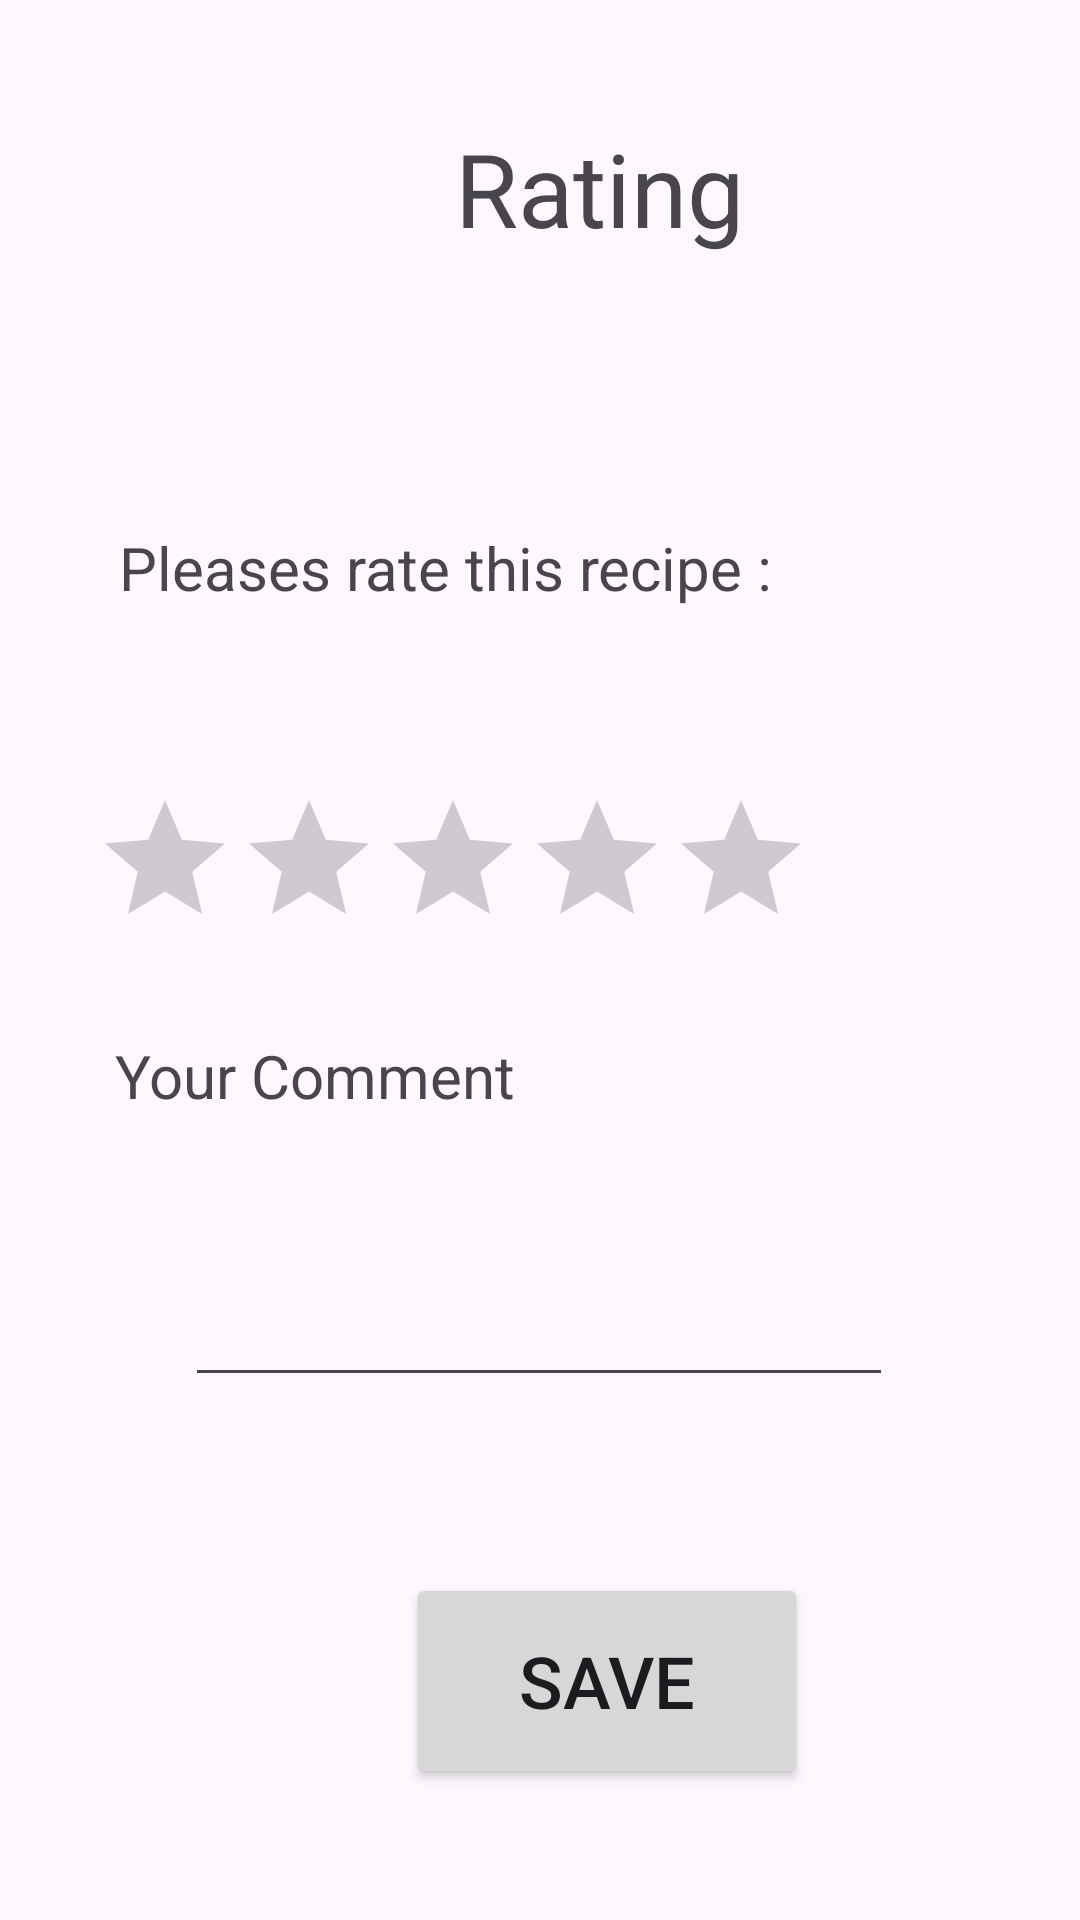

Write the Android layout XML for this screen, with the resource values it uses.
<!-- AndroidManifest.xml: application theme Theme.ProjetAndroid_Recettes -->
<!-- res/layout/activity_rating.xml -->
<?xml version="1.0" encoding="utf-8"?>
<androidx.constraintlayout.widget.ConstraintLayout xmlns:android="http://schemas.android.com/apk/res/android"
    xmlns:app="http://schemas.android.com/apk/res-auto"
    xmlns:tools="http://schemas.android.com/tools"
    android:layout_width="match_parent"
    android:layout_height="match_parent"
    tools:context=".activity_rating">

    <TextView
        android:id="@+id/lblRating"
        android:layout_width="wrap_content"
        android:layout_height="wrap_content"
        android:layout_marginStart="161dp"
        android:layout_marginTop="40dp"
        android:layout_marginEnd="192dp"
        android:text="@string/lblrating"
        android:textSize="34sp"
        app:layout_constraintEnd_toEndOf="parent"
        app:layout_constraintHorizontal_bias="0.105"
        app:layout_constraintStart_toStartOf="parent"
        app:layout_constraintTop_toTopOf="parent" />

    <RatingBar
        android:id="@+id/ratingBar"
        android:layout_width="wrap_content"
        android:layout_height="wrap_content"
        android:layout_marginStart="82dp"
        android:layout_marginTop="60dp"
        android:layout_marginEnd="89dp"
        android:numStars="5"
        android:stepSize="0.5"
        app:layout_constraintBottom_toBottomOf="parent"
        app:layout_constraintEnd_toEndOf="parent"
        app:layout_constraintHorizontal_bias="1.0"
        app:layout_constraintStart_toStartOf="parent"
        app:layout_constraintTop_toBottomOf="@+id/lblNameRatingRecette"
        app:layout_constraintVertical_bias="0.0" />

    <Button
        android:id="@+id/btnSend"
        android:layout_width="134dp"
        android:layout_height="72dp"
        android:layout_marginStart="130dp"
        android:layout_marginTop="100dp"
        android:text="@string/btnSend"
        android:textSize="24sp"
        app:layout_constraintBottom_toBottomOf="parent"
        app:layout_constraintEnd_toEndOf="parent"
        app:layout_constraintHorizontal_bias="0.054"
        app:layout_constraintStart_toStartOf="parent"
        app:layout_constraintTop_toBottomOf="@+id/ratingBar"
        app:layout_constraintVertical_bias="0.706" />

    <TextView
        android:id="@+id/lblNameRatingRecette"
        android:layout_width="wrap_content"
        android:layout_height="wrap_content"
        android:layout_marginStart="55dp"
        android:layout_marginTop="88dp"
        android:layout_marginEnd="298dp"
        android:text="@string/lblNameRatingRecette"
        android:textSize="20sp"
        app:layout_constraintBottom_toBottomOf="parent"
        app:layout_constraintEnd_toEndOf="parent"
        app:layout_constraintHorizontal_bias="0.073"
        app:layout_constraintStart_toStartOf="parent"
        app:layout_constraintTop_toBottomOf="@+id/lblRating"
        app:layout_constraintVertical_bias="0.005" />


    <EditText
        android:id="@+id/Comment"
        android:layout_width="236dp"
        android:layout_height="72dp"
        android:ems="10"
        android:gravity="start|top"
        android:inputType="textMultiLine"
        app:layout_constraintBottom_toTopOf="@+id/btnSend"
        app:layout_constraintEnd_toEndOf="parent"
        app:layout_constraintHorizontal_bias="0.497"
        app:layout_constraintStart_toStartOf="parent"
        app:layout_constraintTop_toBottomOf="@+id/ratingBar"
        app:layout_constraintVertical_bias="0.558"
        android:importantForAutofill="no" />

    <TextView
        android:id="@+id/textView3"
        android:layout_width="wrap_content"
        android:layout_height="wrap_content"
        android:text="@string/Comment"
        android:textSize="20sp"
        android:labelFor="@id/Comment"
        app:layout_constraintBottom_toTopOf="@+id/Comment"
        app:layout_constraintEnd_toEndOf="parent"
        app:layout_constraintHorizontal_bias="0.17"
        app:layout_constraintStart_toStartOf="parent"
        app:layout_constraintTop_toBottomOf="@+id/ratingBar"
        app:layout_constraintVertical_bias="0.542" />

</androidx.constraintlayout.widget.ConstraintLayout>
<!-- resources referenced by this layout -->
<resources>
  <string name="Comment"> Your Comment </string>
  <string name="btnSend"> Save </string>
  <string name="lblNameRatingRecette"> Pleases rate this recipe : </string>
  <string name="lblrating"> Rating </string>
  <style name="Theme.ProjetAndroid_Recettes" parent="Base.Theme.ProjetAndroid_Recettes" />
  <style name="Base.Theme.ProjetAndroid_Recettes" parent="Theme.Material3.DayNight.NoActionBar">
          
          
      </style>
</resources>
